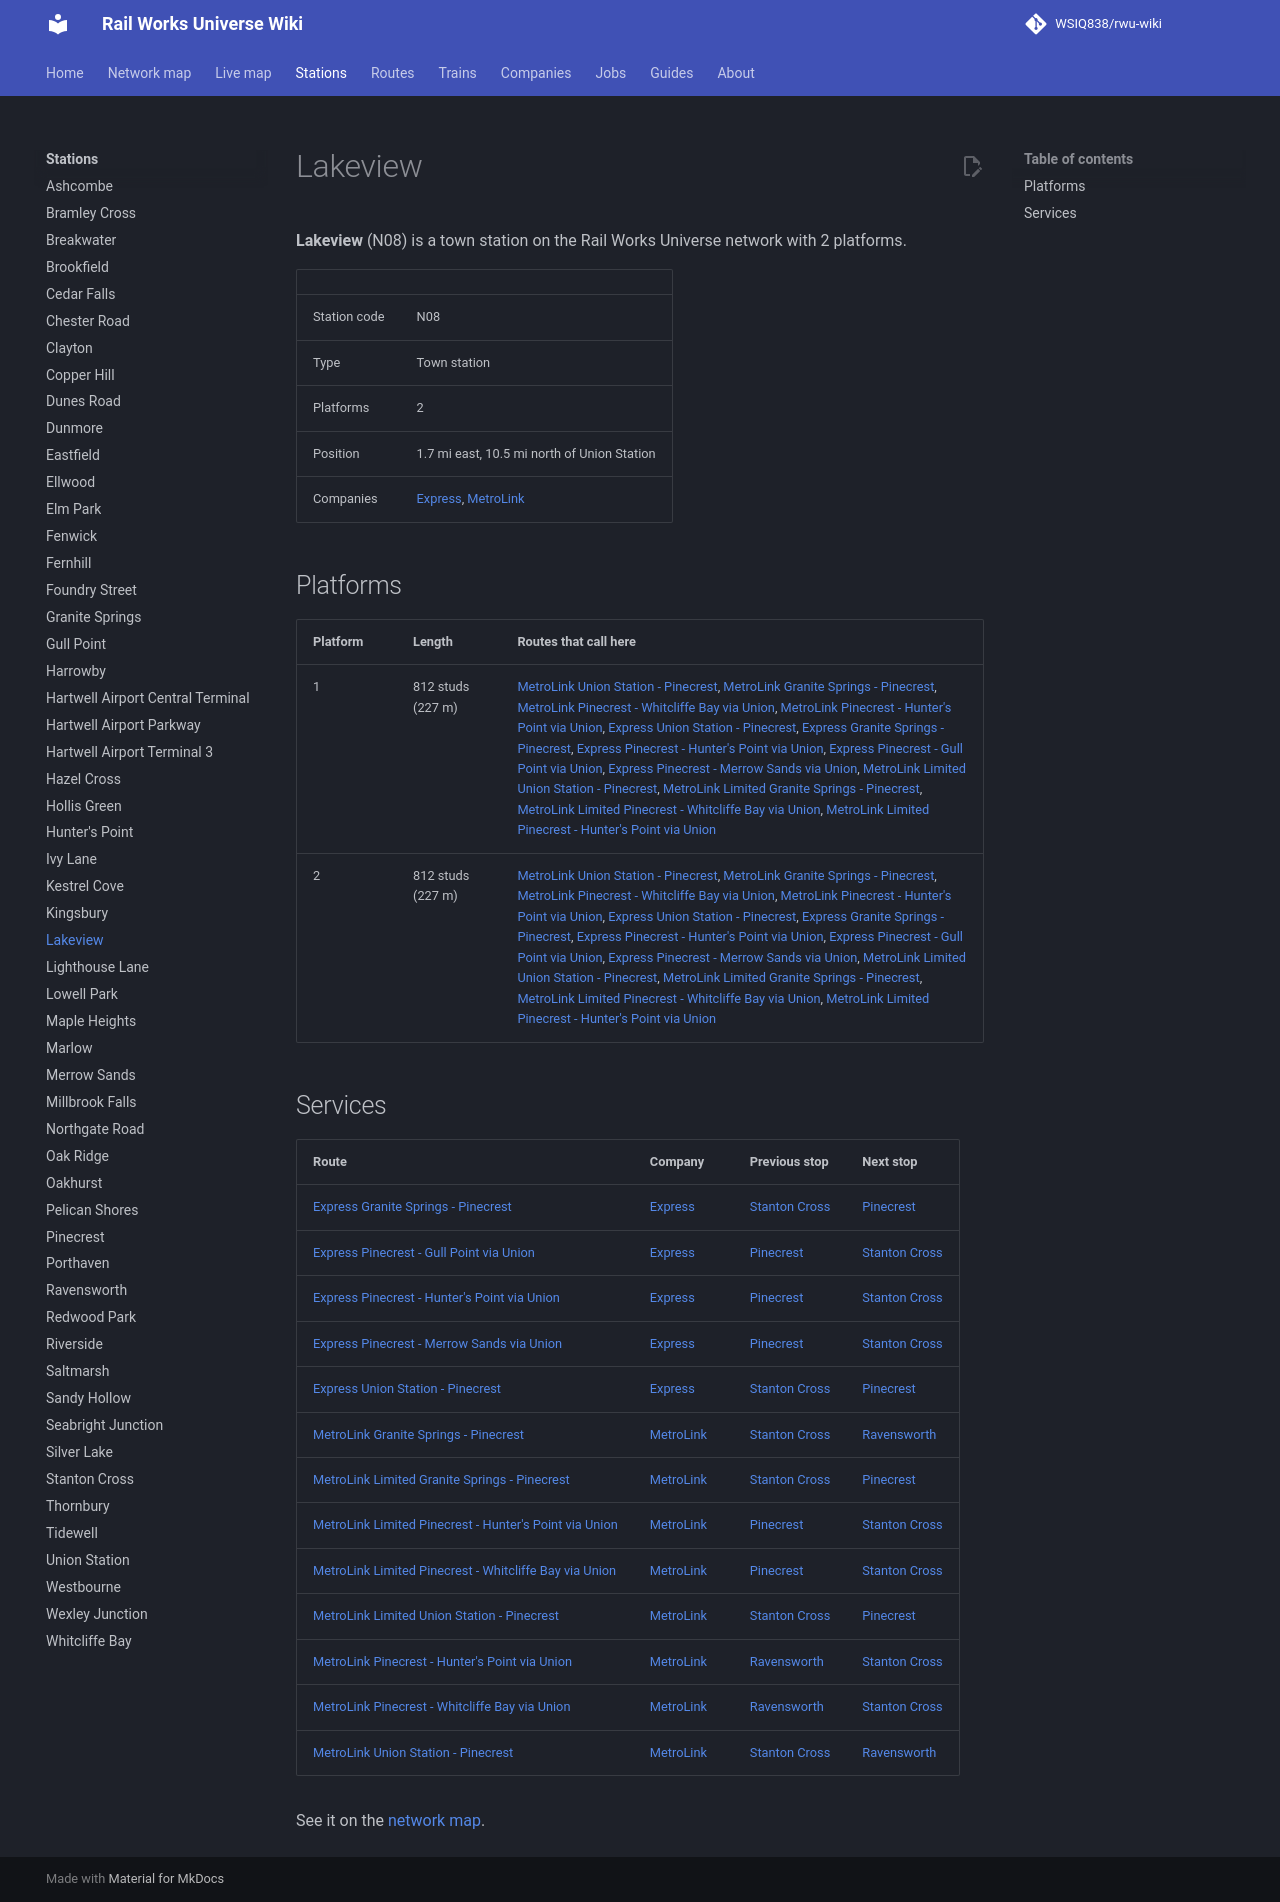

repository: WSIQ838/rwu-wiki · page: stations/lakeview/index.html · generator: mkdocs

# Lakeview

**Lakeview** (N08) is a town station on the Rail Works Universe network with 2 platforms.

| | |
|---|---|
| Station code | N08 |
| Type | Town station |
| Platforms | 2 |
| Position | 1.7 mi east, 10.5 mi north of Union Station |
| Companies | [Express](../companies/express.md), [MetroLink](../companies/metrolink.md) |

## Platforms

| Platform | Length | Routes that call here |
|---|---|---|
| 1 | 812 studs (227 m) | [MetroLink Union Station - Pinecrest](../lines/ml-uns-n10.md), [MetroLink Granite Springs - Pinecrest](../lines/ml-w07-n10.md), [MetroLink Pinecrest - Whitcliffe Bay via Union](../lines/ml-n10-wcb.md), [MetroLink Pinecrest - Hunter's Point via Union](../lines/ml-n10-e07.md), [Express Union Station - Pinecrest](../lines/ex-uns-n10.md), [Express Granite Springs - Pinecrest](../lines/ex-w07-n10.md), [Express Pinecrest - Hunter's Point via Union](../lines/ex-n10-e07.md), [Express Pinecrest - Gull Point via Union](../lines/ex-n10-glp.md), [Express Pinecrest - Merrow Sands via Union](../lines/ex-n10-mrs.md), [MetroLink Limited Union Station - Pinecrest](../lines/ml-uns-n10-l.md), [MetroLink Limited Granite Springs - Pinecrest](../lines/ml-w07-n10-l.md), [MetroLink Limited Pinecrest - Whitcliffe Bay via Union](../lines/ml-n10-wcb-l.md), [MetroLink Limited Pinecrest - Hunter's Point via Union](../lines/ml-n10-e07-l.md) |
| 2 | 812 studs (227 m) | [MetroLink Union Station - Pinecrest](../lines/ml-uns-n10.md), [MetroLink Granite Springs - Pinecrest](../lines/ml-w07-n10.md), [MetroLink Pinecrest - Whitcliffe Bay via Union](../lines/ml-n10-wcb.md), [MetroLink Pinecrest - Hunter's Point via Union](../lines/ml-n10-e07.md), [Express Union Station - Pinecrest](../lines/ex-uns-n10.md), [Express Granite Springs - Pinecrest](../lines/ex-w07-n10.md), [Express Pinecrest - Hunter's Point via Union](../lines/ex-n10-e07.md), [Express Pinecrest - Gull Point via Union](../lines/ex-n10-glp.md), [Express Pinecrest - Merrow Sands via Union](../lines/ex-n10-mrs.md), [MetroLink Limited Union Station - Pinecrest](../lines/ml-uns-n10-l.md), [MetroLink Limited Granite Springs - Pinecrest](../lines/ml-w07-n10-l.md), [MetroLink Limited Pinecrest - Whitcliffe Bay via Union](../lines/ml-n10-wcb-l.md), [MetroLink Limited Pinecrest - Hunter's Point via Union](../lines/ml-n10-e07-l.md) |

## Services

| Route | Company | Previous stop | Next stop |
|---|---|---|---|
| [Express Granite Springs - Pinecrest](../lines/ex-w07-n10.md) | [Express](../companies/express.md) | [Stanton Cross](../stations/stanton-cross.md) | [Pinecrest](../stations/pinecrest.md) |
| [Express Pinecrest - Gull Point via Union](../lines/ex-n10-glp.md) | [Express](../companies/express.md) | [Pinecrest](../stations/pinecrest.md) | [Stanton Cross](../stations/stanton-cross.md) |
| [Express Pinecrest - Hunter's Point via Union](../lines/ex-n10-e07.md) | [Express](../companies/express.md) | [Pinecrest](../stations/pinecrest.md) | [Stanton Cross](../stations/stanton-cross.md) |
| [Express Pinecrest - Merrow Sands via Union](../lines/ex-n10-mrs.md) | [Express](../companies/express.md) | [Pinecrest](../stations/pinecrest.md) | [Stanton Cross](../stations/stanton-cross.md) |
| [Express Union Station - Pinecrest](../lines/ex-uns-n10.md) | [Express](../companies/express.md) | [Stanton Cross](../stations/stanton-cross.md) | [Pinecrest](../stations/pinecrest.md) |
| [MetroLink Granite Springs - Pinecrest](../lines/ml-w07-n10.md) | [MetroLink](../companies/metrolink.md) | [Stanton Cross](../stations/stanton-cross.md) | [Ravensworth](../stations/ravensworth.md) |
| [MetroLink Limited Granite Springs - Pinecrest](../lines/ml-w07-n10-l.md) | [MetroLink](../companies/metrolink.md) | [Stanton Cross](../stations/stanton-cross.md) | [Pinecrest](../stations/pinecrest.md) |
| [MetroLink Limited Pinecrest - Hunter's Point via Union](../lines/ml-n10-e07-l.md) | [MetroLink](../companies/metrolink.md) | [Pinecrest](../stations/pinecrest.md) | [Stanton Cross](../stations/stanton-cross.md) |
| [MetroLink Limited Pinecrest - Whitcliffe Bay via Union](../lines/ml-n10-wcb-l.md) | [MetroLink](../companies/metrolink.md) | [Pinecrest](../stations/pinecrest.md) | [Stanton Cross](../stations/stanton-cross.md) |
| [MetroLink Limited Union Station - Pinecrest](../lines/ml-uns-n10-l.md) | [MetroLink](../companies/metrolink.md) | [Stanton Cross](../stations/stanton-cross.md) | [Pinecrest](../stations/pinecrest.md) |
| [MetroLink Pinecrest - Hunter's Point via Union](../lines/ml-n10-e07.md) | [MetroLink](../companies/metrolink.md) | [Ravensworth](../stations/ravensworth.md) | [Stanton Cross](../stations/stanton-cross.md) |
| [MetroLink Pinecrest - Whitcliffe Bay via Union](../lines/ml-n10-wcb.md) | [MetroLink](../companies/metrolink.md) | [Ravensworth](../stations/ravensworth.md) | [Stanton Cross](../stations/stanton-cross.md) |
| [MetroLink Union Station - Pinecrest](../lines/ml-uns-n10.md) | [MetroLink](../companies/metrolink.md) | [Stanton Cross](../stations/stanton-cross.md) | [Ravensworth](../stations/ravensworth.md) |

See it on the [network map](../map.md#N08).
